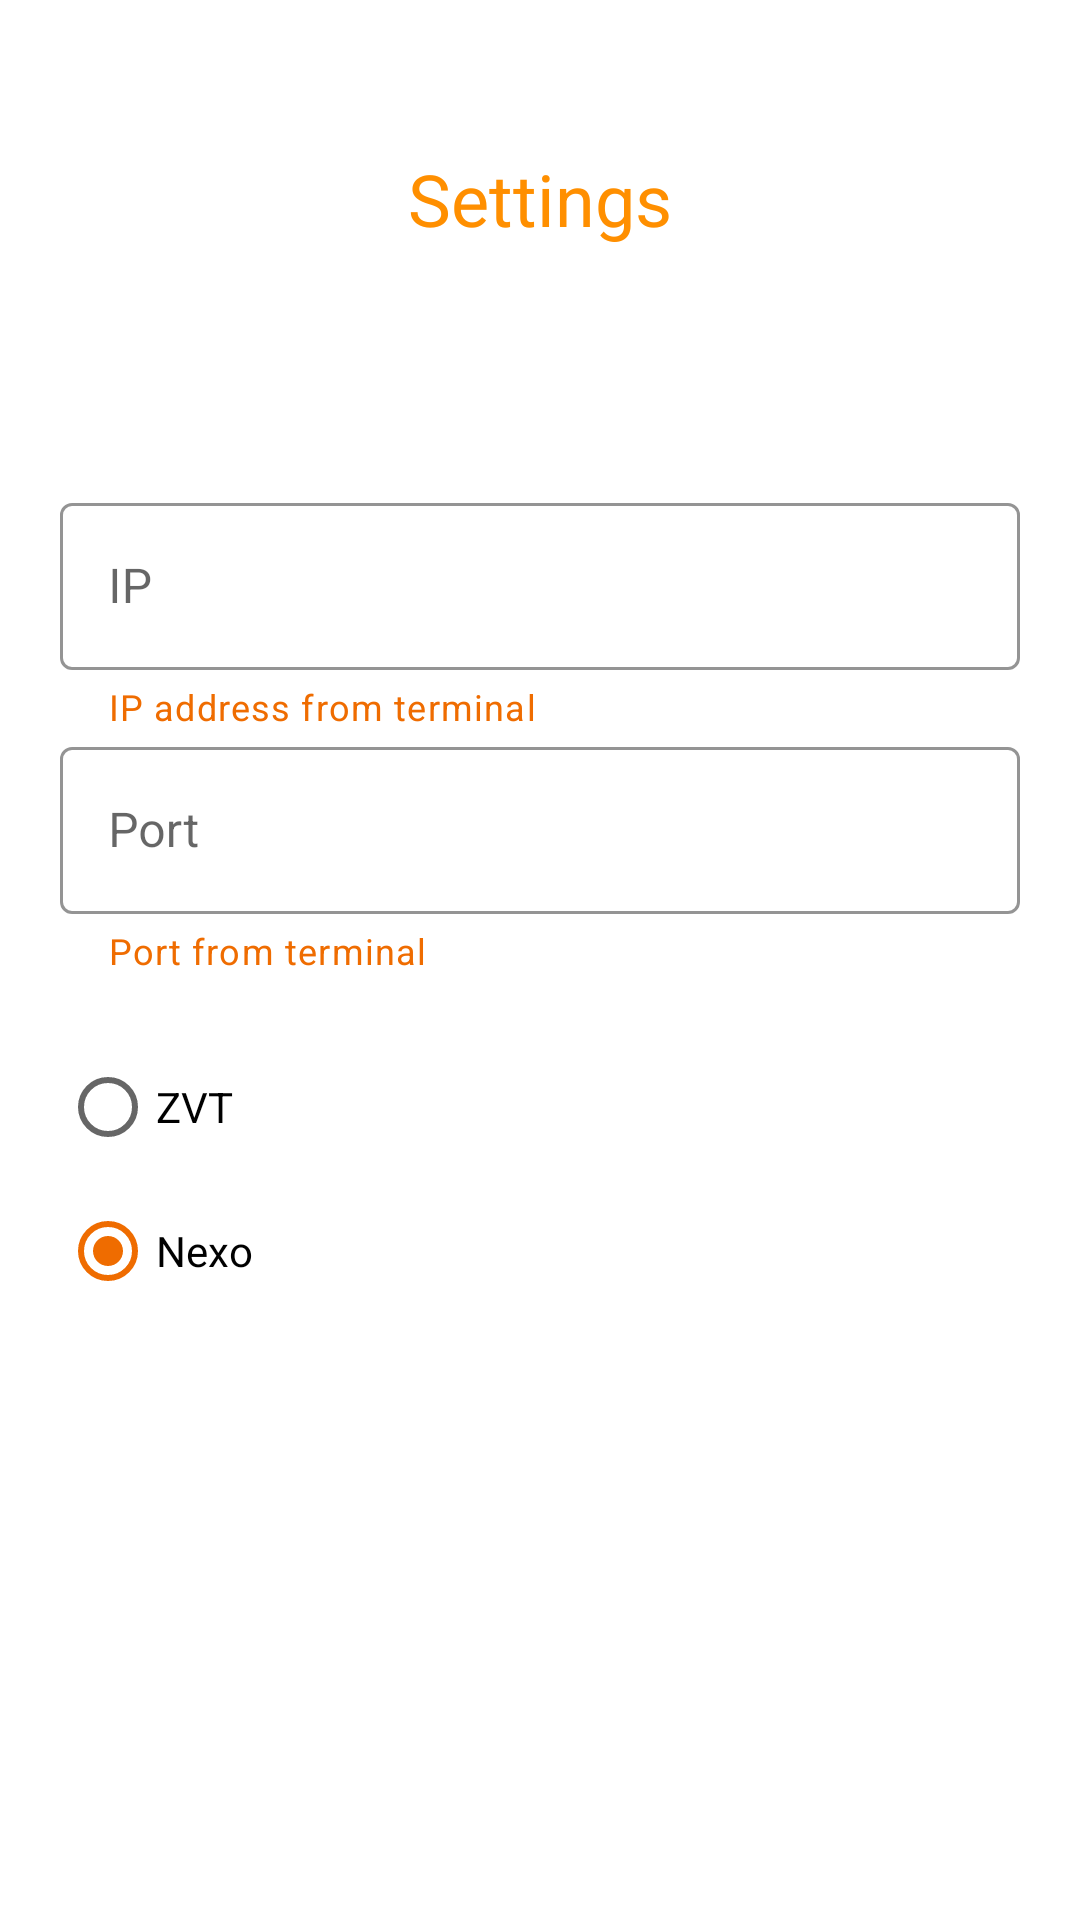

The Android layout XML behind this screen, and the referenced resources:
<!-- AndroidManifest.xml: application theme Theme.LavegoSdkDemo.NoActionBar -->
<!-- res/layout/settings_fragment.xml -->
<?xml version="1.0" encoding="utf-8"?>
<RelativeLayout xmlns:android="http://schemas.android.com/apk/res/android"
                xmlns:app="http://schemas.android.com/apk/res-auto"
                xmlns:tools="http://schemas.android.com/tools"
                android:layout_width="match_parent"
                android:layout_height="match_parent"
                android:background="@color/white"
                android:orientation="vertical"
                android:paddingLeft="@dimen/activity_vertical_margin"
                android:paddingTop="@dimen/activity_vertical_margin"
                android:paddingRight="@dimen/activity_vertical_margin"
                android:paddingBottom="@dimen/activity_vertical_margin"
                tools:context=".ui.settings.SettingsFragment">

    <TextView android:id="@+id/help_tv"
              android:layout_width="match_parent"
              android:layout_height="wrap_content"
              android:layout_alignParentTop="true"
              android:layout_centerHorizontal="true"
              android:layout_marginTop="30dp"
              android:layout_marginBottom="50dp"
              android:gravity="center"
              android:text="@string/settings"
              android:textAppearance="@style/TextAppearance.AppCompat.Headline"
              android:textColor="@color/colorPrimary" />

    <com.google.android.material.textfield.TextInputLayout android:id="@+id/input_ip_layout"
                                                           style="@style/TextInputOutline"
                                                           android:layout_width="match_parent"
                                                           android:layout_height="wrap_content"
                                                           android:layout_below="@id/help_tv"
                                                           android:layout_marginTop="30dp"
                                                           android:hint="@string/ip"
                                                           app:endIconContentDescription="@string/ip"
                                                           app:endIconDrawable="@drawable/outline_clear_24"
                                                           app:endIconMode="clear_text"
                                                           app:errorEnabled="true"
                                                           app:helperText="@string/ip_inut_helper_text"
                                                           app:helperTextEnabled="true"
                                                           app:hintAnimationEnabled="true"
                                                           app:hintEnabled="true">
            <com.google.android.material.textfield.TextInputEditText android:id="@+id/input_ip"
                                                                     android:layout_width="match_parent"
                                                                     android:layout_height="wrap_content"
                                                                     android:inputType="textNoSuggestions"
                                                                     android:maxLines="1" />
    </com.google.android.material.textfield.TextInputLayout>

    <com.google.android.material.textfield.TextInputLayout android:id="@+id/input_port_layout"
                                                           style="@style/TextInputOutline"
                                                           android:layout_width="match_parent"
                                                           android:layout_height="wrap_content"
                                                           android:layout_below="@id/input_ip_layout"
                                                           android:hint="@string/port"
                                                           app:endIconContentDescription="@string/port"
                                                           app:endIconDrawable="@drawable/outline_clear_24"
                                                           app:endIconMode="clear_text"
                                                           app:errorEnabled="true"
                                                           app:helperText="@string/port_input_helper_text"
                                                           app:helperTextEnabled="true"
                                                           app:hintAnimationEnabled="true"
                                                           app:hintEnabled="true">
            <com.google.android.material.textfield.TextInputEditText android:id="@+id/input_port"
                                                                     android:layout_width="match_parent"
                                                                     android:layout_height="wrap_content"
                                                                     android:inputType="numberSigned"
                                                                     android:maxLines="1" />
    </com.google.android.material.textfield.TextInputLayout>
    <RadioGroup android:id="@+id/protocol_rbg"
                android:layout_width="match_parent"
                android:layout_height="wrap_content"
                android:layout_below="@id/input_port_layout"
                android:layout_marginTop="20dp"
                android:checkedButton="@+id/nexo_rb">
        <RadioButton android:id="@+id/zvt_rb"
                     android:layout_width="match_parent"
                     android:layout_height="wrap_content"
                     android:text="@string/zvt" />
        <RadioButton android:id="@+id/nexo_rb"
                     android:layout_width="match_parent"
                     android:layout_height="wrap_content"
                     android:text="@string/nexo" />
    </RadioGroup>

</RelativeLayout>
<!-- resources referenced by this layout -->
<resources>
  <color name="colorPrimary">#FF8F00</color>
  <color name="white">#ffffff</color>
  <dimen name="activity_vertical_margin">20dp</dimen>
  <string name="ip">IP</string>
  <string name="ip_inut_helper_text">IP address from terminal</string>
  <string name="nexo">Nexo</string>
  <string name="port">Port</string>
  <string name="port_input_helper_text">Port from terminal</string>
  <string name="settings">Settings</string>
  <string name="zvt">ZVT</string>
  <style name="TextInputOutline" parent="Widget.MaterialComponents.TextInputLayout.OutlinedBox">
          <item name="materialThemeOverlay">@style/ThemeOverlay.MaterialComponents.TextInputEditText.OutlinedBox</item>
          <item name="boxBackgroundMode">outline</item>
          <item name="boxCollapsedPaddingTop">4dp</item>
          <item name="startIconTint">?colorAccent</item>
          <item name="boxStrokeColor">?colorAccent</item>
          <item name="boxStrokeErrorColor">?colorError</item>
          
          <item name="hintEnabled">false</item>
      
          <item name="helperTextTextColor">?colorAccent</item>
          <item name="endIconTint">?colorAccent</item>
          <item name="endIconDrawable">@drawable/outline_clear_24</item>
          <item name="endIconMode">clear_text</item>
      </style>
  <style name="Theme.LavegoSdkDemo.NoActionBar">
      <item name="windowActionBar">false</item>
      <item name="windowNoTitle">true</item>
    </style>
</resources>
